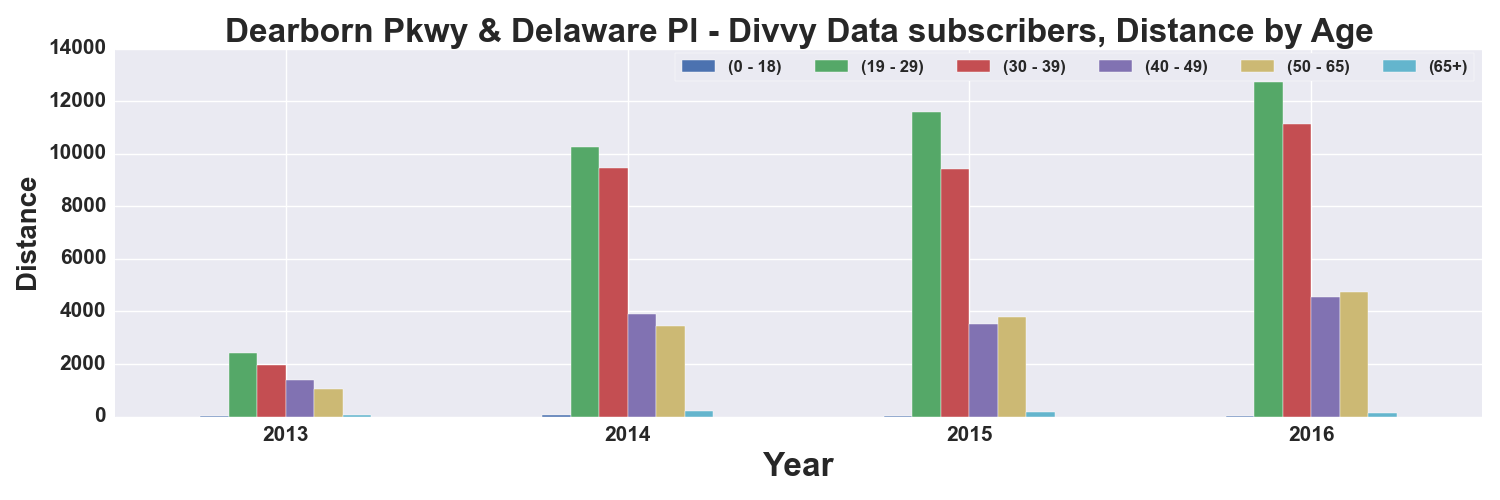

The table this chart was drawn from, first rows:
, START TIME YEAR, DISTANCE_Miles, DISTANCE_Miles, DISTANCE_Miles, DISTANCE_Miles, DISTANCE_Miles, DISTANCE_Miles
AGE_GROUP, , 0 - 18, 19 - 29, 30 - 39, 40 - 49, 50 - 65, 65+
0, 2013, 17.98, 2428, 1976, 1406, 1057, 78.02
1, 2014, 71.39, 10252, 9447, 3894, 3437, 218.1
2, 2015, 40.63, 11601, 9408, 3514, 3777, 160.6
3, 2016, 21.43, 12727, 11128, 4560, 4727, 152.5
